Image classification data set "dataset_stratified_split" (T3rrybl3/peach-onion-classifier on GitHub). Class labels (3): brown onion, purple onion, peach.

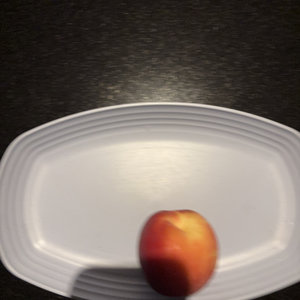
Label: peach

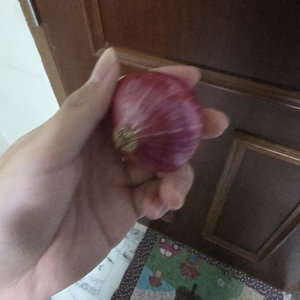
Label: purple onion

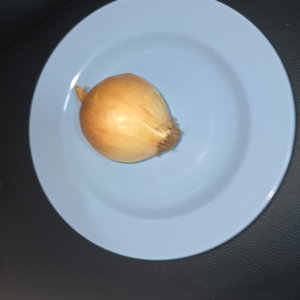
Label: brown onion

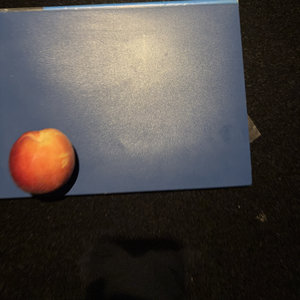
Label: peach

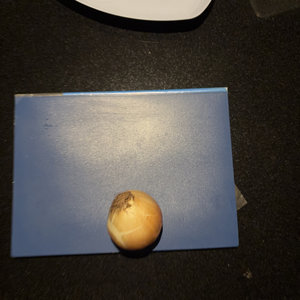
Label: brown onion

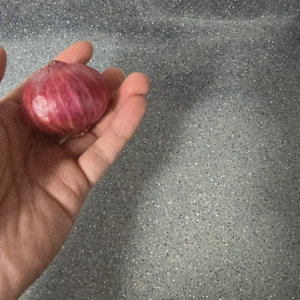
Label: purple onion
